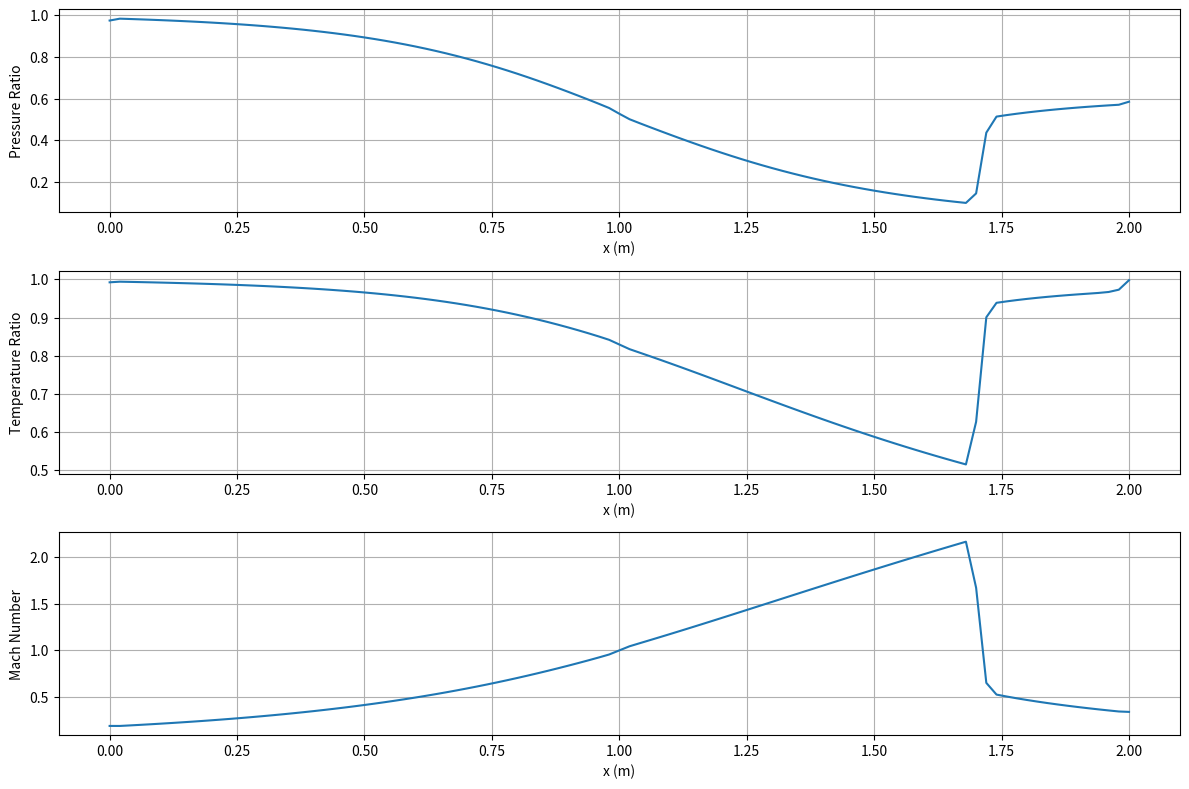
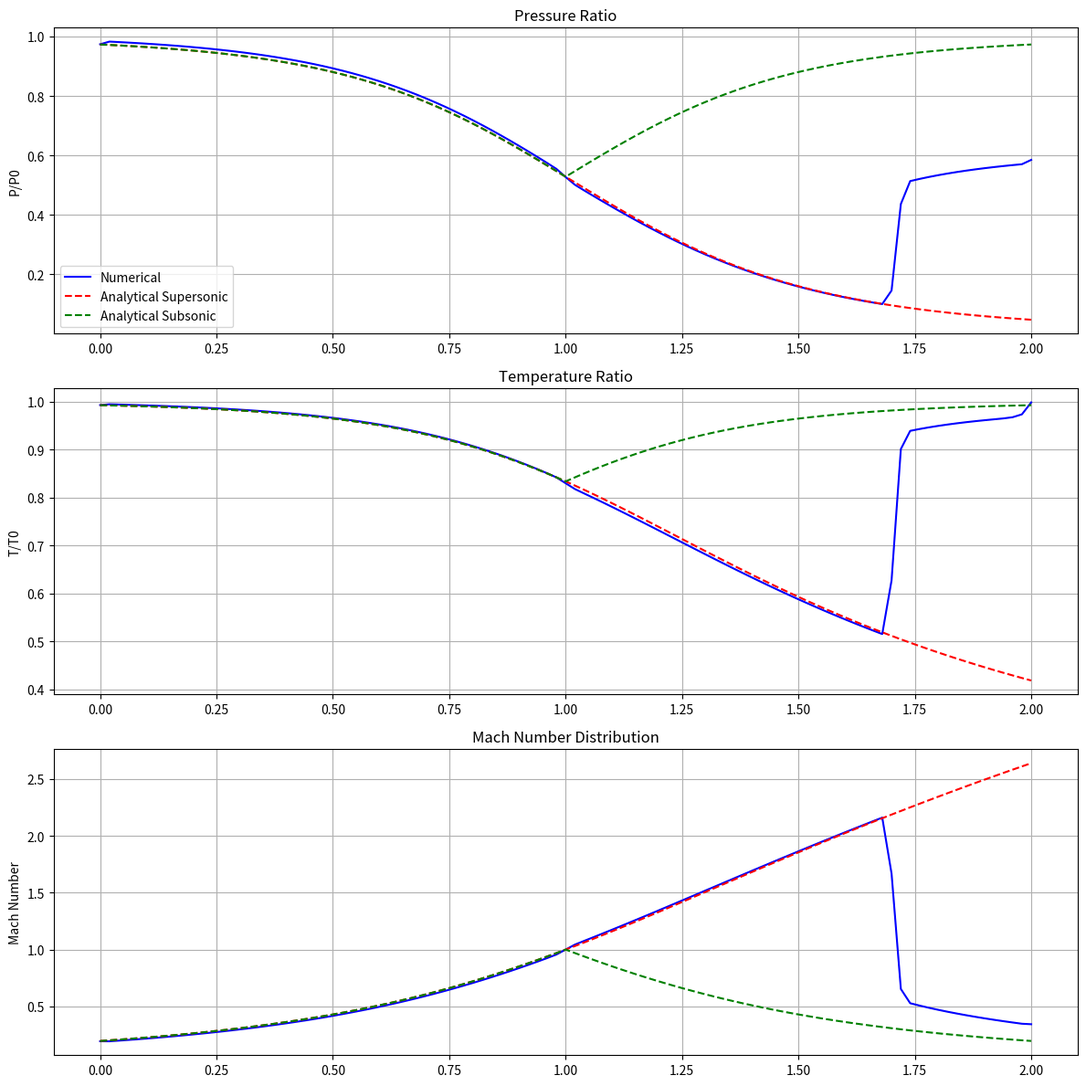

The script that saved these images, in order:
import matplotlib.pyplot as plt
import numpy as np


# Isentropic Relations
def P0_P(γ, M):
    return (1 + 0.5 * (γ - 1) * M**2) ** (γ / (γ - 1))


def T0_T(γ, M):
    return 1 + 0.5 * (γ - 1) * M**2


def vectors(P, ρ, u, A):
    E = P / (γ - 1) + 0.5 * ρ * u**2  # Total energy
    U = np.array([ρ * A, ρ * u * A, E * A])  # Conservative variables
    return U


def extract(U, A):
    ρ = U[0, :] / A
    u = U[1, :] / U[0, :]
    E = U[2, :] / A
    P = (γ - 1) * (E - 0.5 * ρ * u**2)
    return ρ, u, E, P


def FVS(U, A, γ):
    ρ, u, E, P = extract(U, A)  # Extract primitive variables
    a = np.sqrt(γ * P / ρ)  # Speed of sound
    M = u / a  # Mach number

    F = np.array([ρ * u * A, (ρ * u**2 + P) * A, (E + P) * u * A])  # Flux vector

    F_plus = np.zeros((3, Nx))
    F_minus = np.zeros((3, Nx))

    for i in range(Nx):
        if M[i] <= -1:
            F_plus[:, i] = np.zeros(3)
            F_minus[:, i] = F[:, i]
        elif M[i] >= 1:
            F_plus[:, i] = F[:, i]
            F_minus[:, i] = np.zeros(3)
        else:
            α = 0.25 * ρ[i] * a[i] * (M[i] + 1) ** 2 * A[i]
            F_plus[0, i] = α
            F_plus[1, i] = α * (2 * a[i] / γ) * (1 + ((γ - 1) / 2) * M[i])
            F_plus[2, i] = (
                α * (2 * (a[i] ** 2) / (γ**2 - 1)) * (1 + ((γ - 1) / 2) * M[i]) ** 2
            )
            F_minus[:, i] = F[:, i] - F_plus[:, i]
    return F_plus, F_minus


# Air Properties
R = 287.0  # Specific gas constant for air
γ = 1.4  # Specific heat ratio for air

# Domain of the CD nozzle
L = 2.0  # Length of the domain
Nx = 101  # Number of grid points
Δx = L / (Nx - 1)  # Grid spacing
x = np.linspace(0, L, Nx)  # Grid points

# Reservoir conditions
P0 = 1.0133e5  # Reservoir pressure (Pa)
T0 = 300.0  # Reservoir temperature (K)
Pe = 0.585 * P0  # Outlet pressure (Pa)


# Area distribution function
def Area(x):
    return 1.0 + 2.0 * (x - 1.0) ** 2  # Area function


A = Area(x)  # Area distribution
dA_dx = np.gradient(A, Δx)  # Derivative of area function

# Initial conditions
M = np.ones(Nx) * 0.01
T = T0 / T0_T(γ, M)
P = P0 / P0_P(γ, M)
ρ = P / (R * T)
u = np.sqrt(γ * R * T) * M
a = np.sqrt(γ * R * T)  # Speed of sound

U = vectors(P, ρ, u, A)  # Conservative variables

# Courant number and iteration parameters
CFL = 0.8
tol = 1e-3
iter_max = 50000

for iter in range(iter_max):
    U_old = U.copy()  # Store new values for convergence check

    lambda_max = np.max(np.abs(u) + a)  # Maximum wave speed
    Δt = CFL * Δx / lambda_max  # Time step size

    # Boundary conditions
    # Inlet
    u[0] = u[1]
    # T[0] as a function of u[0] and T0
    T[0] = (2 * γ * R * T0 - (γ - 1) * u[0] ** 2) / (2 * γ * R)
    M[0] = u[0] / np.sqrt(γ * R * T[0])
    P[0] = P0 / P0_P(γ, M[0])
    ρ[0] = P[0] / (R * T[0])

    # Outlet
    P[-1] = Pe
    ρ[-1] = ρ[-2]
    u[-1] = u[-2]

    U = vectors(P, ρ, u, A)  # Update conservative variables

    # Compute fluxes
    F_plus, F_minus = FVS(U, A, γ)

    S = np.array([np.zeros(Nx), P * dA_dx, np.zeros(Nx)])
    U[:, 1:-1] = (
        U[:, 1:-1]
        - (Δt / Δx) * (F_plus[:, 1:-1] - F_plus[:, :-2])
        - (Δt / Δx) * (F_minus[:, 2:] - F_minus[:, 1:-1])
        + Δt * S[:, 1:-1]
    )

    ρ, u, E, P = extract(U, A)
    T = P / (ρ * R)
    a = np.sqrt(γ * R * T)
    M = u / a

    # Check convergence
    error = np.max(np.abs(U - U_old))
    if iter % 100 == 0:
        print(f"Iteration {iter}, Error: {error:.6e}")
    if error < tol:
        print(f"Converged in {iter} iterations. Error: {error:.6e}")
        break
    if iter == iter_max - 1:
        print("Maximum iterations reached without convergence.")
        break

# Plot results
fig, axes = plt.subplots(3, 1, figsize=(12, 8))
for ax, data, ylabel in zip(
    axes, [P / P0, T / T0, M], ["Pressure Ratio", "Temperature Ratio", "Mach Number"]
):
    ax.plot(x, data)
    ax.set(xlabel="x (m)", ylabel=ylabel)
    ax.grid()
plt.tight_layout()
plt.show()

from scipy.optimize import fsolve


def A_Astar(γ, M):
    return ((2 / (γ + 1)) * (1 + 0.5 * (γ - 1) * M**2)) ** ((γ + 1) / (2 * (γ - 1))) / M


# Analytical solution (for comparison)
def solve_Mach(A_ratio, γ, M_guess):
    def eqn(M):
        return A_ratio - A_Astar(γ, M)

    return fsolve(eqn, M_guess)[0]


# Find the throat
throat_index = np.argmin(A)

M_analytical_1 = np.zeros_like(x)
M_analytical_2 = np.zeros_like(x)

# Subsonic Solution before the throat
for i in range(throat_index):
    M_analytical_1[i] = solve_Mach(A[i] / A[throat_index], γ, M_guess=0.2)
    M_analytical_2[i] = solve_Mach(A[i] / A[throat_index], γ, M_guess=0.2)

# Sonic Solution at the throat
M_analytical_1[throat_index] = 1.0
M_analytical_2[throat_index] = 1.0

# Supersonic Solution after the throat
for i in range(throat_index + 1, Nx):
    M_analytical_1[i] = solve_Mach(A[i] / A[throat_index], γ, M_guess=1.8)

# Subsonic Solution after the throat
for i in range(throat_index + 1, Nx):
    M_analytical_2[i] = solve_Mach(A[i] / A[throat_index], γ, M_guess=0.2)

P_analytical_1 = P0 / P0_P(γ, M_analytical_1)
T_analytical_1 = T0 / T0_T(γ, M_analytical_1)

P_analytical_2 = P0 / P0_P(γ, M_analytical_2)
T_analytical_2 = T0 / T0_T(γ, M_analytical_2)

# Plotting
fig, axes = plt.subplots(3, 1, figsize=(12, 12))

# Numerical vs Analytical
axes[0].plot(x, P / P0, "b-", label="Numerical")
axes[0].plot(x, P_analytical_1 / P0, "r--", label="Analytical Supersonic")
axes[0].plot(x, P_analytical_2 / P0, "g--", label="Analytical Subsonic")
axes[0].set(ylabel="P/P0", title="Pressure Ratio")
axes[0].legend()
axes[0].grid()

axes[1].plot(x, T / T0, "b-", label="Numerical")
axes[1].plot(x, T_analytical_1 / T0, "r--", label="Analytical Supersonic")
axes[1].plot(x, T_analytical_2 / T0, "g--", label="Analytical Subsonic")
axes[1].set(ylabel="T/T0", title="Temperature Ratio")
axes[1].grid()

axes[2].plot(x, M, "b-", label="Numerical")
axes[2].plot(x, M_analytical_1, "r--", label="Analytical Supersonic")
axes[2].plot(x, M_analytical_2, "g--", label="Analytical Subsonic")
axes[2].set(ylabel="Mach Number", title="Mach Number Distribution")
axes[2].grid()

plt.tight_layout()
plt.savefig("results.png")
plt.show()
